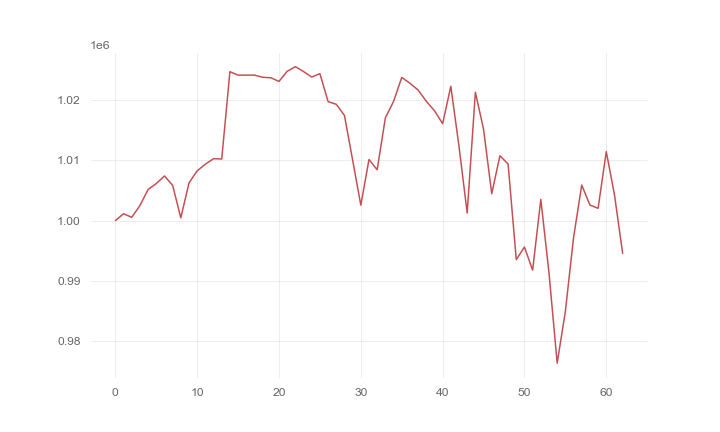

The data file committed next to this chart (first rows):
, 0
0, 1000000
1, 1001136
2, 1000542
3, 1002496
4, 1005169
5, 1006158
6, 1007426
7, 1005859
8, 1000461
9, 1006267
10, 1008277
11, 1009381
12, 1010300
13, 1010241
14, 1024769
15, 1024197
16, 1024197
17, 1024197
18, 1023840
19, 1023761
20, 1023150
21, 1024840
22, 1025605
23, 1024793
24, 1023881
25, 1024445
26, 1019787
27, 1019348
28, 1017481
29, 1010061
30, 1002573
31, 1010162
32, 1008449
33, 1017090
34, 1019819
35, 1023810
36, 1022846
37, 1021721
38, 1019855
39, 1018278
40, 1016121
41, 1022334
42, 1012350
43, 1001252
44, 1021348
45, 1015206
46, 1004465
47, 1010786
48, 1009410
49, 993506
50, 995590
51, 991756
52, 1003528
53, 991277
54, 976275
55, 984885
56, 997149
57, 1005908
58, 1002583
59, 1002036
... 3 more rows
